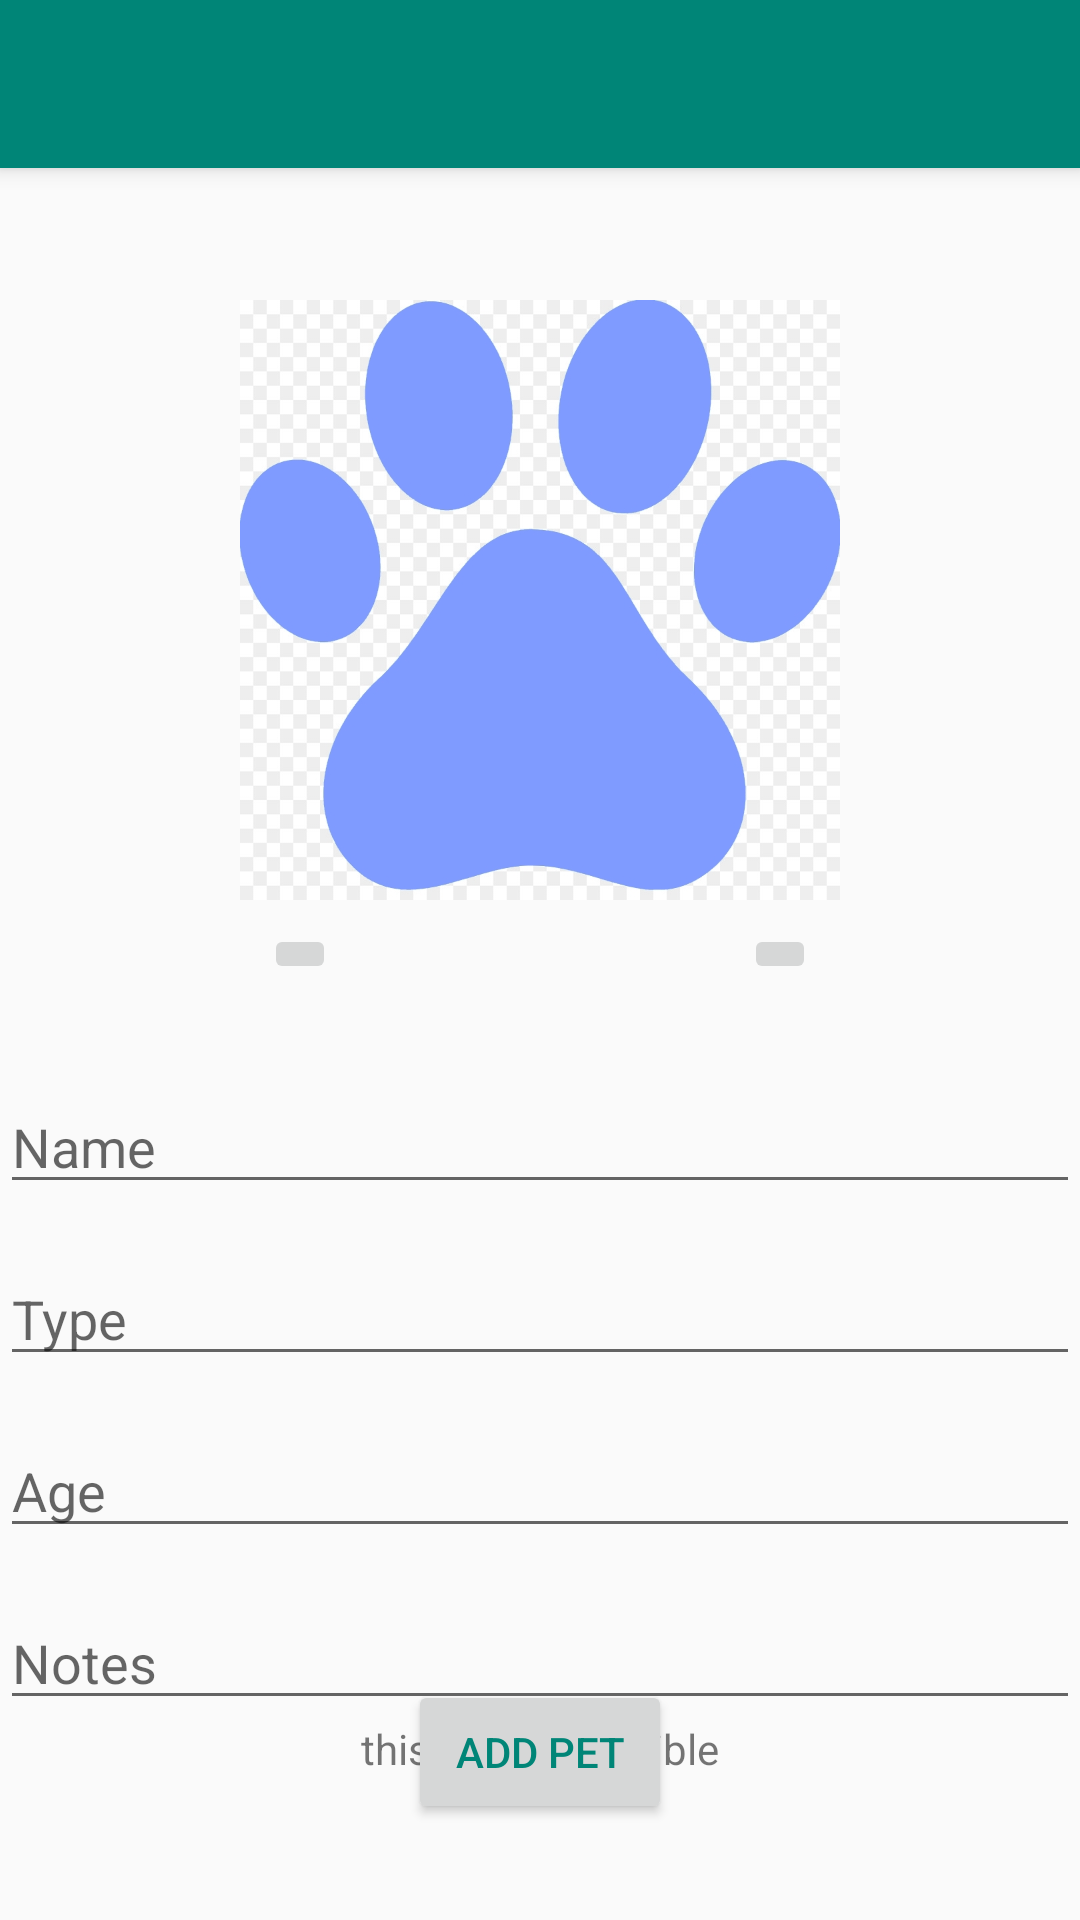

Produce the Android XML layout that renders to this screen, including the resource entries it uses.
<!-- AndroidManifest.xml: application theme AppTheme -->
<!-- res/layout/activity_add_pet.xml -->
<?xml version="1.0" encoding="utf-8"?>
<android.support.constraint.ConstraintLayout xmlns:android="http://schemas.android.com/apk/res/android"
    xmlns:app="http://schemas.android.com/apk/res-auto"
    xmlns:tools="http://schemas.android.com/tools"
    android:layout_width="match_parent"
    android:layout_height="match_parent"
    tools:context=".AddPet">

    <android.support.v7.widget.Toolbar
        android:id="@+id/toolbarAddPet"
        android:layout_width="match_parent"
        android:layout_height="?attr/actionBarSize"

        android:background="@color/colorPrimary"
        android:elevation="4dp"
        android:theme="@style/ThemeOverlay.AppCompat.Dark.ActionBar"
        app:layout_constraintTop_toTopOf="parent"
        app:popupTheme="@style/ThemeOverlay.AppCompat.Light" />

    <ImageView
        android:clickable="true"
        android:scaleType="fitXY"
        android:id="@+id/selectImage"
        android:layout_width="200dp"
        android:layout_height="200dp"
        android:layout_marginStart="100dp"
        android:layout_marginTop="100dp"
        android:layout_marginEnd="100dp"
        android:layout_marginBottom="300dp"
        android:src="@drawable/paw2"
        app:layout_constraintBottom_toBottomOf="parent"
        app:layout_constraintEnd_toEndOf="parent"
        app:layout_constraintStart_toStartOf="parent"
        app:layout_constraintTop_toTopOf="parent"
        app:layout_constraintVertical_bias="0.0"
        />

    <ImageButton
        android:id="@+id/CameraButton"
        android:layout_width="wrap_content"
        android:layout_height="wrap_content"
        android:layout_marginStart="8dp"
        android:layout_marginTop="8dp"
        android:layout_marginEnd="8dp"
        android:src="@drawable/ic_camera"
        app:layout_constraintEnd_toEndOf="parent"
        app:layout_constraintHorizontal_bias="0.75"
        app:layout_constraintStart_toStartOf="parent"
        app:layout_constraintTop_toBottomOf="@+id/selectImage" />
    <ImageButton
        android:id="@+id/GalleryButton"
        android:layout_width="wrap_content"
        android:layout_height="wrap_content"
        android:layout_marginStart="8dp"
        android:layout_marginTop="8dp"
        android:layout_marginEnd="8dp"
        android:src="@drawable/ic_gallery"
        app:layout_constraintEnd_toEndOf="parent"
        app:layout_constraintHorizontal_bias="0.25"
        app:layout_constraintStart_toStartOf="parent"
        app:layout_constraintTop_toBottomOf="@+id/selectImage"
        />

    <EditText
        android:id="@+id/selectPetName"
        android:textColor="@color/colorPrimary"
        android:layout_width="match_parent"
        android:layout_height="wrap_content"
        android:layout_marginTop="60dp"
        android:hint="Name"
        android:inputType="text"

        app:layout_constraintTop_toBottomOf="@+id/selectImage"
         />

    <EditText
    android:id="@+id/selectPetType"
        android:textColor="@color/colorPrimary"
    android:layout_width="match_parent"
    android:layout_height="wrap_content"
    android:layout_marginTop="16dp"
    android:hint="Type"
    app:layout_constraintTop_toBottomOf="@+id/selectPetName"
    android:inputType="text"/>

    <EditText
        android:id="@+id/selectPetAge"
        android:textColor="@color/colorPrimary"
        android:layout_width="match_parent"
        android:layout_height="wrap_content"
        android:layout_marginTop="16dp"
        android:hint="Age"
        app:layout_constraintTop_toBottomOf="@+id/selectPetType"
        android:inputType="numberDecimal"/>
    <EditText
        android:id="@+id/selectPetNotes"
        android:textColor="@color/colorPrimary"
        android:layout_width="match_parent"
        android:layout_height="wrap_content"
        android:layout_marginTop="16dp"
        android:hint="Notes"
        android:inputType="textMultiLine"
        app:layout_constraintTop_toBottomOf="@+id/selectPetAge" />

    <TextView
        android:layout_width="wrap_content"
        android:layout_height="wrap_content"
        android:layout_marginStart="8dp"
        android:layout_marginEnd="8dp"
        android:id="@+id/imagePath"
        android:text="this will be invisible"
        app:layout_constraintEnd_toEndOf="parent"
        app:layout_constraintStart_toStartOf="parent"
        app:layout_constraintTop_toBottomOf="@+id/selectPetNotes" />

    <Button
        android:id="@+id/save_button"
        android:textColor="@color/colorPrimary"
        android:layout_width="wrap_content"
        android:layout_height="wrap_content"
        android:layout_marginStart="32dp"
        android:layout_marginEnd="32dp"
        android:layout_marginBottom="32dp"
        android:text="Add Pet"
        app:layout_constraintBottom_toBottomOf="parent"
        app:layout_constraintEnd_toEndOf="parent"
        app:layout_constraintStart_toStartOf="parent" />


</android.support.constraint.ConstraintLayout>
<!-- resources referenced by this layout -->
<resources>
  <color name="colorPrimary">#008577</color>
  <!-- drawable paw2: jpg bitmap (drawable, 136410 bytes) -->
  <style name="AppTheme" parent="Theme.AppCompat.Light.NoActionBar">
          
          <item name="colorPrimary">@color/colorPrimary</item>
          <item name="colorPrimaryDark">@color/colorPrimaryDark</item>
          <item name="colorAccent">@color/colorAccent</item>
      </style>
  <color name="colorPrimaryDark">#00574B</color>
  <color name="colorAccent">#D81B60</color>
</resources>
